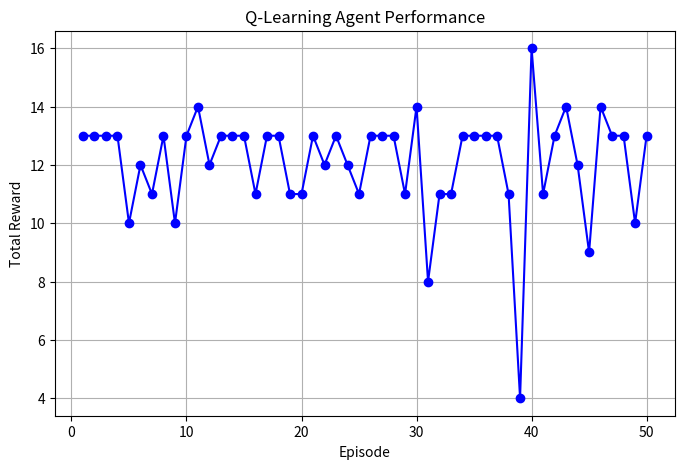

Write the Python code that produced this figure.
import numpy as np
import random

class QLearningAgent:
    """
    A simple Q-learning agent for stock trading.
    """
    def __init__(self, actions=['buy', 'sell', 'hold'], alpha=0.1, gamma=0.95, epsilon=0.1):
        self.q_table = {}  # Maps state (tuple) to {action: Q-value}
        self.actions = actions
        self.alpha = alpha      # Learning rate
        self.gamma = gamma      # Discount factor
        self.epsilon = epsilon  # Exploration rate

    def get_state(self, state_features):
        """
        Convert state features into a hashable tuple representation.
        """
        return tuple(state_features)

    def choose_action(self, state_features):
        """
        Choose an action based on an epsilon-greedy policy.
        """
        state = self.get_state(state_features)
        if random.random() < self.epsilon or state not in self.q_table:
            return random.choice(self.actions)
        else:
            return max(self.q_table[state], key=self.q_table[state].get)

    def update_q_value(self, state_features, action, reward, next_state_features):
        """
        Update Q-value for a given state-action pair using the Q-learning update rule.
        """
        state = self.get_state(state_features)
        next_state = self.get_state(next_state_features)
        if state not in self.q_table:
            self.q_table[state] = {a: 0.0 for a in self.actions}
        if next_state not in self.q_table:
            self.q_table[next_state] = {a: 0.0 for a in self.actions}
        max_future_q = max(self.q_table[next_state].values())
        current_q = self.q_table[state][action]
        new_q = current_q + self.alpha * (reward + self.gamma * max_future_q - current_q)
        self.q_table[state][action] = new_q

    def simulate_episode(self, env, max_steps=100):
        """
        Simulate one episode in the trading environment.
        
        Parameters:
            env: An environment with reset() and step(action) methods.
            max_steps (int): Maximum steps in the episode.
        
        Returns:
            float: Total reward accumulated during the episode.
        """
        state = env.reset()
        total_reward = 0.0
        for _ in range(max_steps):
            action = self.choose_action(state)
            next_state, reward, done, _ = env.step(action)
            self.update_q_value(state, action, reward, next_state)
            state = next_state
            total_reward += reward
            if done:
                break
        return total_reward

# A simple trading environment for testing the RL agent
class SimpleTradingEnv:
    """
    A simple simulation environment for stock trading.
    """
    def __init__(self, data):
        """
        Parameters:
            data (pd.DataFrame): Processed DataFrame containing at least 'Close', 
                                 'Open_binned', 'High_binned', 'Low_binned', and 'Market_Regime' columns.
        """
        self.data = data.reset_index(drop=True)
        self.index = 0

    def reset(self):
        self.index = 0
        return self.get_state()

    def step(self, action):
        """
        Simulate a single trading step.
        For simplicity, reward is defined as the difference in 'Close' price when buying.
        """
        current_price = self.data.loc[self.index, 'Close']
        self.index += 1
        done = self.index >= len(self.data) - 1
        next_price = self.data.loc[self.index, 'Close'] if not done else current_price
        reward = (next_price - current_price) if action == 'buy' else 0
        return self.get_state(), reward, done, {}

    def get_state(self):
        """
        Return the current state as a tuple of (Open_binned, High_binned, Low_binned, Market_Regime).
        """
        row = self.data.loc[self.index]
        open_bin = row.get('Open_binned', 0)
        high_bin = row.get('High_binned', 0)
        low_bin = row.get('Low_binned', 0)
        market_regime = row.get('Market_Regime', 0)
        return (open_bin, high_bin, low_bin, market_regime)

# Enhanced testing code for the RL agent.
if __name__ == '__main__':
    import pandas as pd
    import matplotlib.pyplot as plt
    import numpy as np

    # Create a dummy DataFrame for demonstration purposes.
    # In practice, replace this with your actual processed data.
    data = {
        'Close': [100, 102, 101, 103, 105, 104, 106, 108, 107, 109, 110, 108, 111, 113, 112],
        'Open_binned': [2] * 15,
        'High_binned': [2] * 15,
        'Low_binned': [2] * 15,
        'Market_Regime': [1] * 15
    }
    df_dummy = pd.DataFrame(data)
    
    # Initialize the simple trading environment and Q-learning agent.
    env = SimpleTradingEnv(df_dummy)
    agent = QLearningAgent(alpha=0.1, gamma=0.95, epsilon=0.1)
    
    # Define the number of episodes and maximum steps per episode.
    episodes = 50
    max_steps = len(df_dummy)  # Use the full length of the data for each episode.
    
    # Lists to store episode rewards.
    episode_rewards = []
    
    # Run episodes and collect rewards.
    for ep in range(episodes):
        total_reward = agent.simulate_episode(env, max_steps=max_steps)
        episode_rewards.append(total_reward)
        print(f"Episode {ep+1}/{episodes}: Total Reward = {total_reward:.2f}")
    
    # Calculate summary statistics.
    avg_reward = np.mean(episode_rewards)
    std_reward = np.std(episode_rewards)
    print(f"\nAverage Reward over {episodes} episodes: {avg_reward:.2f} ± {std_reward:.2f}")
    
    # Plot the learning curve.
    plt.figure(figsize=(8, 5))
    plt.plot(range(1, episodes + 1), episode_rewards, marker='o', linestyle='-', color='b')
    plt.xlabel('Episode')
    plt.ylabel('Total Reward')
    plt.title('Q-Learning Agent Performance')
    plt.grid(True)
    plt.show()
